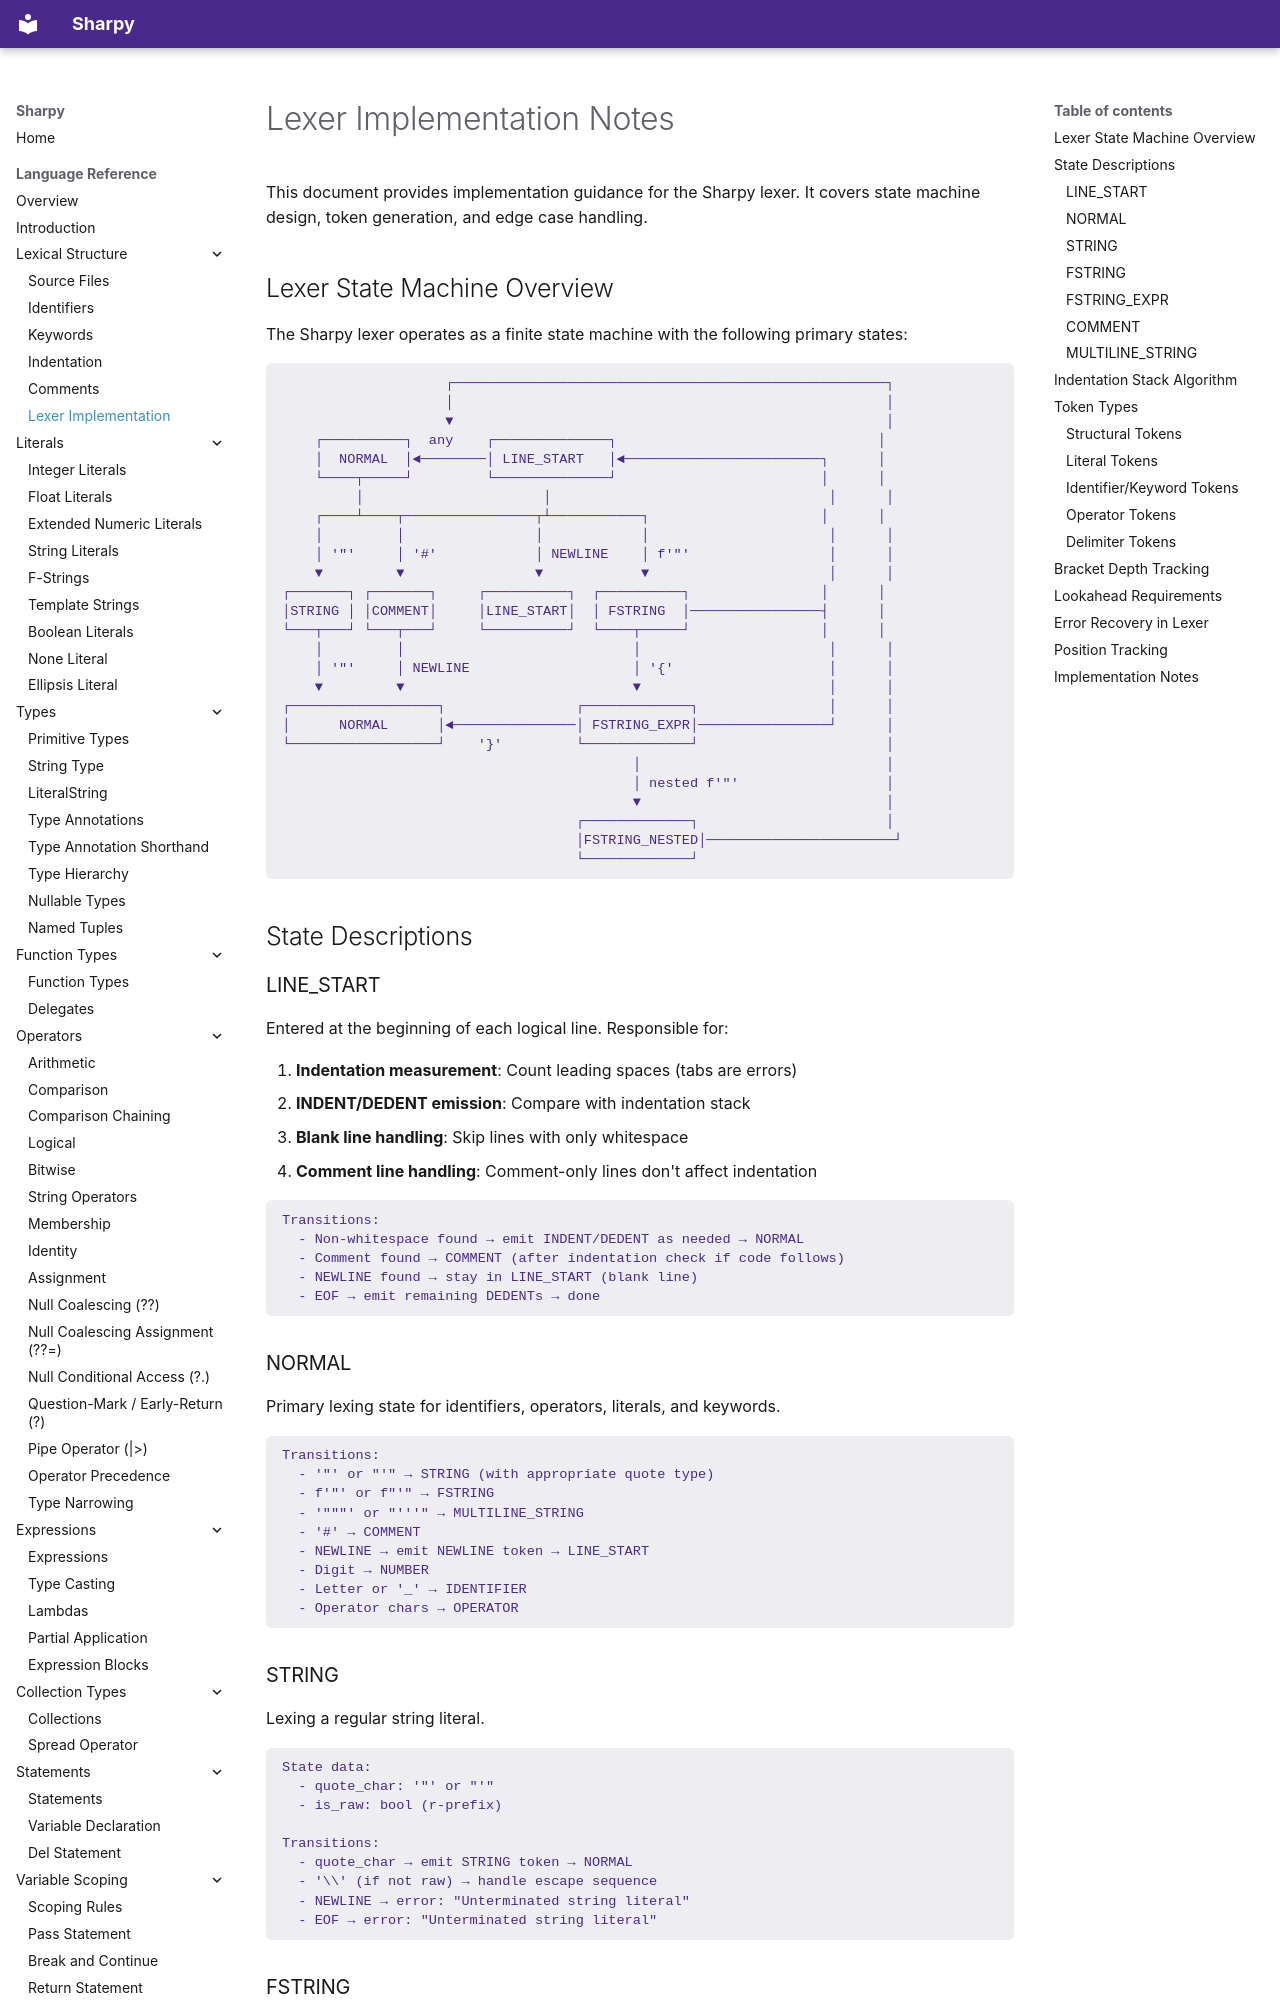

repository: antonsynd/sharpy · page: language_specification/lexer_implementation/index.html · generator: mkdocs

# Lexer Implementation Notes

This document provides implementation guidance for the Sharpy lexer. It covers state machine design, token generation, and edge case handling.

## Lexer State Machine Overview

The Sharpy lexer operates as a finite state machine with the following primary states:

```
                    ┌─────────────────────────────────────────────────────┐
                    │                                                     │
                    ▼                                                     │
    ┌──────────┐  any    ┌──────────────┐                                │
    │  NORMAL  │◄────────│ LINE_START   │◄────────────────────────┐      │
    └────┬─────┘         └──────────────┘                         │      │
         │                      │                                  │      │
    ┌────┴────┬────────────────┬┴───────────┐                     │      │
    │         │                │            │                      │      │
    │ '"'     │ '#'            │ NEWLINE    │ f'"'                 │      │
    ▼         ▼                ▼            ▼                      │      │
┌───────┐ ┌───────┐     ┌──────────┐  ┌──────────┐                │      │
│STRING │ │COMMENT│     │LINE_START│  │ FSTRING  │────────────────┤      │
└───┬───┘ └───┬───┘     └──────────┘  └────┬─────┘                │      │
    │         │                            │                       │      │
    │ '"'     │ NEWLINE                    │ '{'                   │      │
    ▼         ▼                            ▼                       │      │
┌──────────────────┐                ┌─────────────┐                │      │
│      NORMAL      │◄───────────────│ FSTRING_EXPR│────────────────┘      │
└──────────────────┘    '}'         └─────────────┘                       │
                                           │                              │
                                           │ nested f'"'                  │
                                           ▼                              │
                                    ┌─────────────┐                       │
                                    │FSTRING_NESTED│───────────────────────┘
                                    └─────────────┘
```

## State Descriptions
